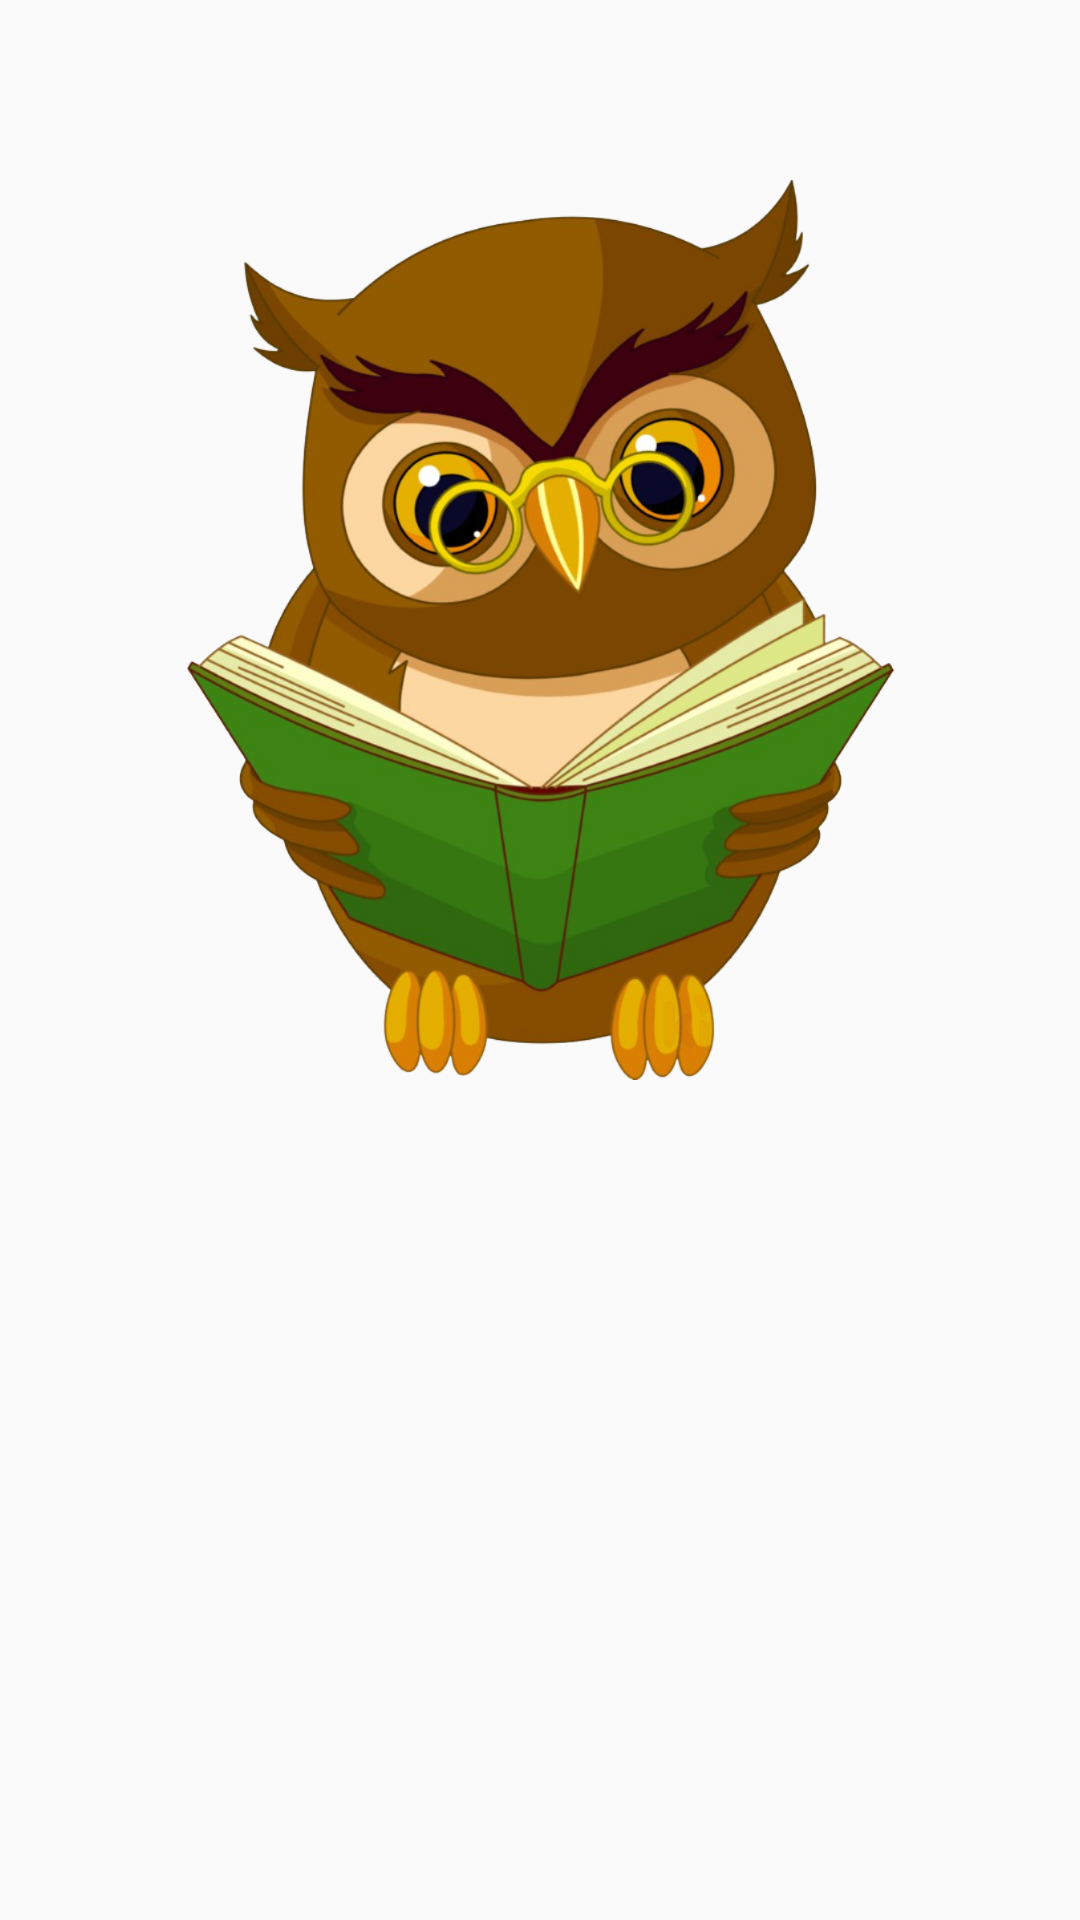

Produce the Android XML layout that renders to this screen, including the resource entries it uses.
<!-- AndroidManifest.xml: application theme Theme.Ebiblioteka -->
<!-- res/layout/slides_layout.xml -->
<?xml version="1.0" encoding="utf-8"?>
<androidx.constraintlayout.widget.ConstraintLayout
    xmlns:android="http://schemas.android.com/apk/res/android"
    xmlns:app="http://schemas.android.com/apk/res-auto"
    xmlns:tools="http://schemas.android.com/tools"
    android:layout_width="match_parent"
    android:layout_height="match_parent"
    android:padding="10dp">

    <ImageView
        android:id="@+id/slider_image"
        android:layout_width="0dp"
        android:layout_height="400dp"
        android:padding="20dp"
        app:layout_constraintEnd_toEndOf="parent"
        app:layout_constraintStart_toStartOf="parent"
        app:layout_constraintTop_toTopOf="parent"
        app:srcCompat="@drawable/pretrazite_vasu_knjigu" />

    <TextView
        android:id="@+id/slider_heading"
        android:layout_width="wrap_content"
        android:layout_height="wrap_content"
        android:layout_marginStart="174dp"
        android:layout_marginLeft="174dp"
        android:layout_marginEnd="178dp"
        android:layout_marginRight="178dp"
        android:fontFamily="@font/brandon_grotesque_black"
        android:gravity="center"
        android:text="TextView"
        android:textSize="30sp"
        app:layout_constraintEnd_toEndOf="parent"
        app:layout_constraintHorizontal_bias="0.576"
        app:layout_constraintStart_toStartOf="parent"
        app:layout_constraintTop_toBottomOf="@+id/slider_image" />

    <TextView
        android:id="@+id/slider_desc"
        android:layout_width="wrap_content"
        android:layout_height="wrap_content"
        android:layout_marginStart="176dp"
        android:layout_marginLeft="176dp"
        android:layout_marginEnd="176dp"
        android:layout_marginRight="176dp"
        android:gravity="center"
        android:text="@string/first_slide_desc"
        app:layout_constraintEnd_toEndOf="parent"
        app:layout_constraintStart_toStartOf="parent"
        app:layout_constraintTop_toBottomOf="@+id/slider_heading" />
</androidx.constraintlayout.widget.ConstraintLayout>
<!-- resources referenced by this layout -->
<resources>
  <!-- drawable pretrazite_vasu_knjigu: png bitmap (drawable, 75219 bytes) -->
  <string name="first_slide_desc">..... </string>
  <style name="Theme.Ebiblioteka" parent="Theme.MaterialComponents.DayNight.NoActionBar.Bridge">
          
  
          <item name="colorPrimary">#184d47</item>
          <item name="colorPrimaryVariant">#184d47</item>
          <item name="colorOnPrimary">@color/white</item>
          
  
          <item name="colorOnSecondary">@color/black</item>
          
          <item name="android:statusBarColor" tools:targetApi="l">?attr/colorPrimaryVariant</item>
          
      </style>
  <color name="white">#FFFFFFFF</color>
  <color name="black">#FF000000</color>
</resources>
